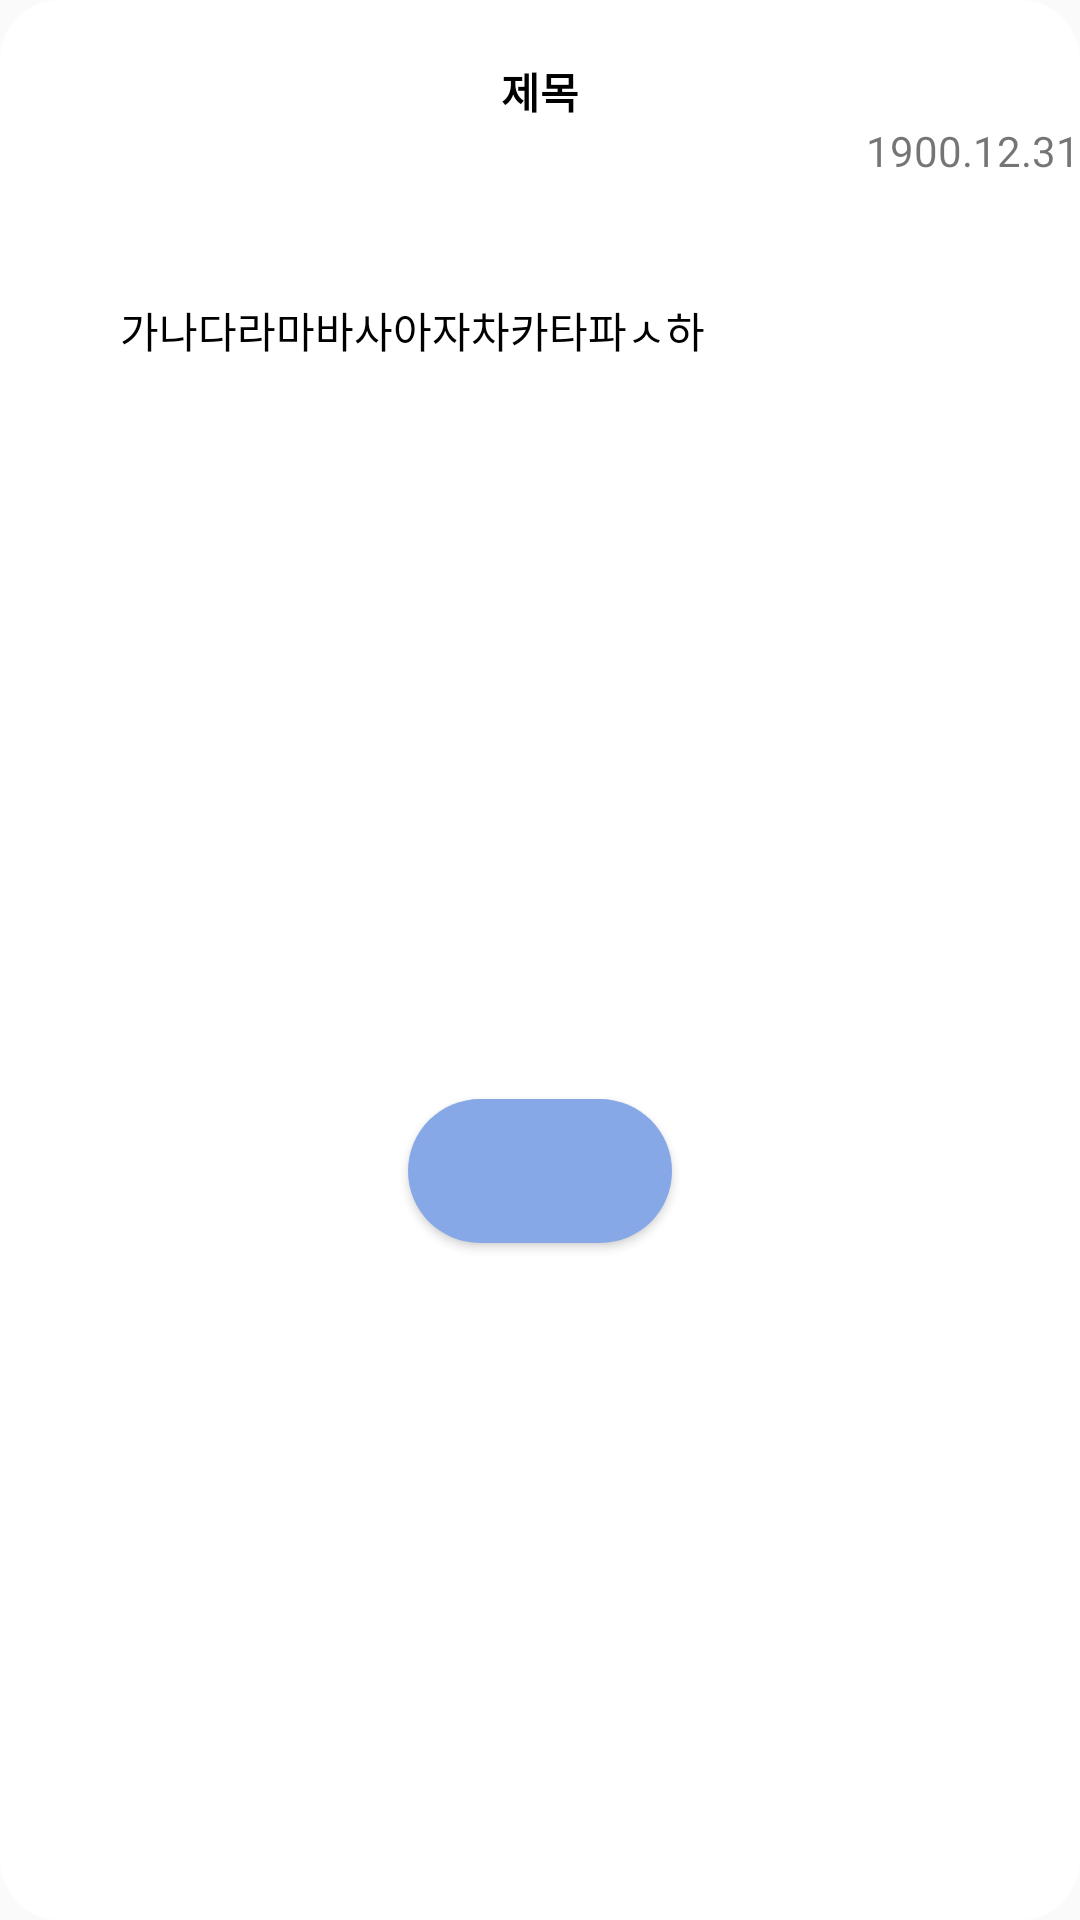

This screen was rendered from an Android layout file. Write that file and the resources it references.
<!-- AndroidManifest.xml: application theme Theme.AboutYou -->
<!-- res/layout/memo_expand_form.xml -->
<?xml version="1.0" encoding="utf-8"?>
<androidx.constraintlayout.widget.ConstraintLayout
    xmlns:android="http://schemas.android.com/apk/res/android"
    android:layout_width="wrap_content"
    android:layout_height="wrap_content"
    xmlns:app="http://schemas.android.com/apk/res-auto"
    android:layout_gravity="center"
    app:cardCornerRadius="10dp"
    android:background="@drawable/custom_dialog_cardview"
    >



        <TextView
            android:id="@+id/tv_title_memo_expand_form"
            android:layout_width="wrap_content"
            android:layout_height="wrap_content"

            app:layout_constraintTop_toTopOf="parent"
            app:layout_constraintLeft_toLeftOf="parent"
            app:layout_constraintRight_toRightOf="parent"
            android:layout_margin="20dp"

            android:textColor="@color/black"
            android:textStyle="bold"
            android:text="제목"
            />

        <TextView
            android:id="@+id/tv_date_memo_expand_form"
            android:layout_width="wrap_content"
            android:layout_height="wrap_content"

            app:layout_constraintTop_toBottomOf="@id/tv_title_memo_expand_form"
            app:layout_constraintRight_toRightOf="parent"

            android:text="1900.12.31"
            />

        <androidx.core.widget.NestedScrollView
            android:id="@+id/scroll_memo_expand"
            android:layout_width="match_parent"
            android:layout_height="wrap_content"

            app:layout_constraintTop_toBottomOf="@id/tv_date_memo_expand_form"

            android:layout_margin="20dp"
            >

            <TextView
                android:id="@+id/tv_content_memo_expand"
                android:layout_width="wrap_content"
                android:layout_height="wrap_content"

                android:text="가나다라마바사아자차카타파ㅅ하"

                android:textColor="@color/black"

                android:layout_margin="20dp"
                />

        </androidx.core.widget.NestedScrollView>


        <android.widget.Button
            android:id="@+id/btn_dialog"
            android:layout_width="wrap_content"
            android:layout_height="wrap_content"
            app:layout_constraintTop_toBottomOf="@id/scroll_memo_expand"
            app:layout_constraintBottom_toBottomOf="parent"
            app:layout_constraintLeft_toLeftOf="parent"
            app:layout_constraintRight_toRightOf="parent"

            android:background="@drawable/round_fill_button"

            android:layout_marginTop="10dp"
            android:layout_marginBottom="10dp"
            />



</androidx.constraintlayout.widget.ConstraintLayout>
<!-- resources referenced by this layout -->
<resources>
  <color name="black">#FF000000</color>
  <!-- drawable custom_dialog_cardview (drawable) -->
  <?xml version="1.0" encoding="utf-8"?>
  <shape xmlns:android="http://schemas.android.com/apk/res/android"
      android:shape="rectangle"
      >
  
      <corners
          android:radius="20dp"
          />
  
      <solid
          android:color="@color/white"
          />
  
  </shape>
  <!-- drawable round_fill_button (drawable) -->
  <?xml version="1.0" encoding="utf-8"?>
  <shape xmlns:android="http://schemas.android.com/apk/res/android"
      android:shape="rectangle"
      >
  
      <corners
          android:radius="30dp"
          />
  
      <solid
          android:color="@color/theme_middle_dark"
          />
  
  
  </shape>
  <style name="Theme.AboutYou" parent="Theme.AppCompat.Light.NoActionBar">
          
          <item name="colorPrimary">@color/theme_dark</item>
          <item name="colorPrimaryVariant">@color/theme_dark</item>
          <item name="colorOnPrimary">@color/theme_light</item>
          
          <item name="colorSecondary">@color/theme_dark</item>
          <item name="colorSecondaryVariant">@color/theme_dark</item>
          <item name="colorOnSecondary">@color/white</item>
          
          <item name="android:statusBarColor" tools:targetApi="l">?attr/colorPrimaryVariant</item>
          
      </style>
  <color name="white">#FFFFFFFF</color>
  <color name="theme_middle_dark">#86A8E7</color>
  <color name="theme_dark">#00546d</color>
  <color name="theme_light">#008a73</color>
</resources>
